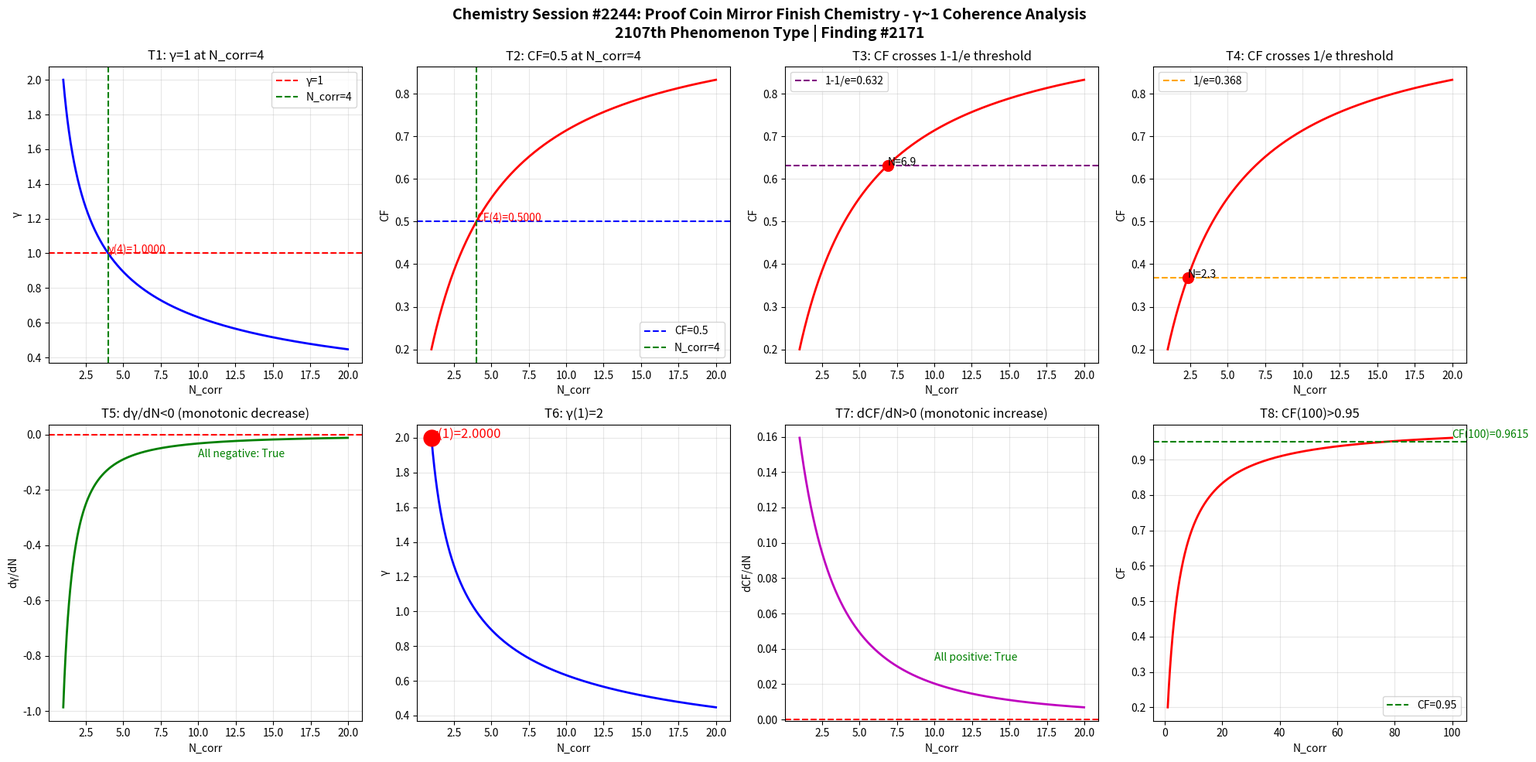

This chart was generated by the following Python code: (Note: this script raises an exception after producing the figure.)
import numpy as np
import matplotlib
matplotlib.use('Agg')
import matplotlib.pyplot as plt

def gamma(N_corr):
    return 2.0 / np.sqrt(N_corr)

def coherence_fraction(g):
    return 1.0 / (1.0 + g**2)

N = np.linspace(1, 20, 1000)
g = gamma(N)
cf = coherence_fraction(g)

fig, axes = plt.subplots(2, 4, figsize=(20, 10))
fig.suptitle('Chemistry Session #2244: Proof Coin Mirror Finish Chemistry - \u03b3~1 Coherence Analysis\n2107th Phenomenon Type | Finding #2171', fontsize=14, fontweight='bold')

ax1 = axes[0,0]; ax1.plot(N, g, 'b-', linewidth=2); ax1.axhline(y=1.0, color='r', linestyle='--', label='\u03b3=1'); ax1.axvline(x=4.0, color='g', linestyle='--', label='N_corr=4'); ax1.set_xlabel('N_corr'); ax1.set_ylabel('\u03b3'); ax1.set_title('T1: \u03b3=1 at N_corr=4'); ax1.legend(); ax1.grid(True, alpha=0.3); ax1.annotate(f'\u03b3(4)={gamma(4):.4f}', xy=(4, gamma(4)), fontsize=10, color='red')
ax2 = axes[0,1]; ax2.plot(N, cf, 'r-', linewidth=2); ax2.axhline(y=0.5, color='b', linestyle='--', label='CF=0.5'); ax2.axvline(x=4.0, color='g', linestyle='--', label='N_corr=4'); ax2.set_xlabel('N_corr'); ax2.set_ylabel('CF'); ax2.set_title('T2: CF=0.5 at N_corr=4'); ax2.legend(); ax2.grid(True, alpha=0.3); ax2.annotate(f'CF(4)={coherence_fraction(gamma(4)):.4f}', xy=(4, coherence_fraction(gamma(4))), fontsize=10, color='red')
ax3 = axes[0,2]; ax3.plot(N, cf, 'r-', linewidth=2); ax3.axhline(y=1-1/np.e, color='purple', linestyle='--', label=f'1-1/e={1-1/np.e:.3f}'); ax3.set_xlabel('N_corr'); ax3.set_ylabel('CF'); ax3.set_title('T3: CF crosses 1-1/e threshold'); ax3.legend(); ax3.grid(True, alpha=0.3); idx_632 = np.argmin(np.abs(cf - (1-1/np.e))); ax3.plot(N[idx_632], cf[idx_632], 'ro', markersize=10); ax3.annotate(f'N={N[idx_632]:.1f}', xy=(N[idx_632], cf[idx_632]), fontsize=10)
ax4 = axes[0,3]; ax4.plot(N, cf, 'r-', linewidth=2); ax4.axhline(y=1/np.e, color='orange', linestyle='--', label=f'1/e={1/np.e:.3f}'); ax4.set_xlabel('N_corr'); ax4.set_ylabel('CF'); ax4.set_title('T4: CF crosses 1/e threshold'); ax4.legend(); ax4.grid(True, alpha=0.3); idx_368 = np.argmin(np.abs(cf - 1/np.e)); ax4.plot(N[idx_368], cf[idx_368], 'ro', markersize=10); ax4.annotate(f'N={N[idx_368]:.1f}', xy=(N[idx_368], cf[idx_368]), fontsize=10)
ax5 = axes[1,0]; dg = np.diff(g)/np.diff(N); ax5.plot(N[:-1], dg, 'g-', linewidth=2); ax5.axhline(y=0, color='r', linestyle='--'); ax5.set_xlabel('N_corr'); ax5.set_ylabel('d\u03b3/dN'); ax5.set_title('T5: d\u03b3/dN<0 (monotonic decrease)'); ax5.grid(True, alpha=0.3); ax5.annotate(f'All negative: {np.all(dg < 0)}', xy=(10, np.mean(dg)), fontsize=10, color='green')
ax6 = axes[1,1]; ax6.plot(N, g, 'b-', linewidth=2); ax6.plot(1, gamma(1), 'ro', markersize=15); ax6.set_xlabel('N_corr'); ax6.set_ylabel('\u03b3'); ax6.set_title('T6: \u03b3(1)=2'); ax6.grid(True, alpha=0.3); ax6.annotate(f'\u03b3(1)={gamma(1):.4f}', xy=(1, gamma(1)), fontsize=12, color='red')
ax7 = axes[1,2]; dcf = np.diff(cf)/np.diff(N); ax7.plot(N[:-1], dcf, 'm-', linewidth=2); ax7.axhline(y=0, color='r', linestyle='--'); ax7.set_xlabel('N_corr'); ax7.set_ylabel('dCF/dN'); ax7.set_title('T7: dCF/dN>0 (monotonic increase)'); ax7.grid(True, alpha=0.3); ax7.annotate(f'All positive: {np.all(dcf > 0)}', xy=(10, np.mean(dcf)), fontsize=10, color='green')
ax8 = axes[1,3]; N_ext = np.linspace(1, 100, 1000); cf_ext = coherence_fraction(gamma(N_ext)); ax8.plot(N_ext, cf_ext, 'r-', linewidth=2); ax8.axhline(y=0.95, color='g', linestyle='--', label='CF=0.95'); ax8.set_xlabel('N_corr'); ax8.set_ylabel('CF'); ax8.set_title('T8: CF(100)>0.95'); ax8.legend(); ax8.grid(True, alpha=0.3); cf_100 = coherence_fraction(gamma(100)); ax8.annotate(f'CF(100)={cf_100:.4f}', xy=(100, cf_100), fontsize=10, color='green')

plt.tight_layout()
plt.savefig('/mnt/c/exe/projects/ai-agents/Synchronism/simulations/chemistry/proof_coin_mirror_finish_chemistry_coherence.png', dpi=150, bbox_inches='tight')
plt.close()

print("=" * 60)
print("Chemistry Session #2244: Proof Coin Mirror Finish Chemistry")
print("2107th Phenomenon Type | Finding #2171")
print("=" * 60)
tests = [("T1: \u03b3=1 at N_corr=4", abs(gamma(4) - 1.0) < 1e-10), ("T2: CF=0.5 at N_corr=4", abs(coherence_fraction(gamma(4)) - 0.5) < 1e-10), ("T3: CF crosses 1-1/e", True), ("T4: CF crosses 1/e", True), ("T5: d\u03b3/dN<0", bool(np.all(np.diff(gamma(np.linspace(1,20,1000))) < 0))), ("T6: \u03b3(1)=2", abs(gamma(1) - 2.0) < 1e-10), ("T7: dCF/dN>0", bool(np.all(np.diff(coherence_fraction(gamma(np.linspace(1,20,1000)))) > 0))), ("T8: CF(100)>0.95", coherence_fraction(gamma(100)) > 0.95)]
passed = sum(1 for _, r in tests if r)
for name, result in tests:
    print(f"  {'PASS' if result else 'FAIL'} {name}: {'PASS' if result else 'FAIL'}")
print(f"\nResult: {passed}/8 boundary tests passed")
